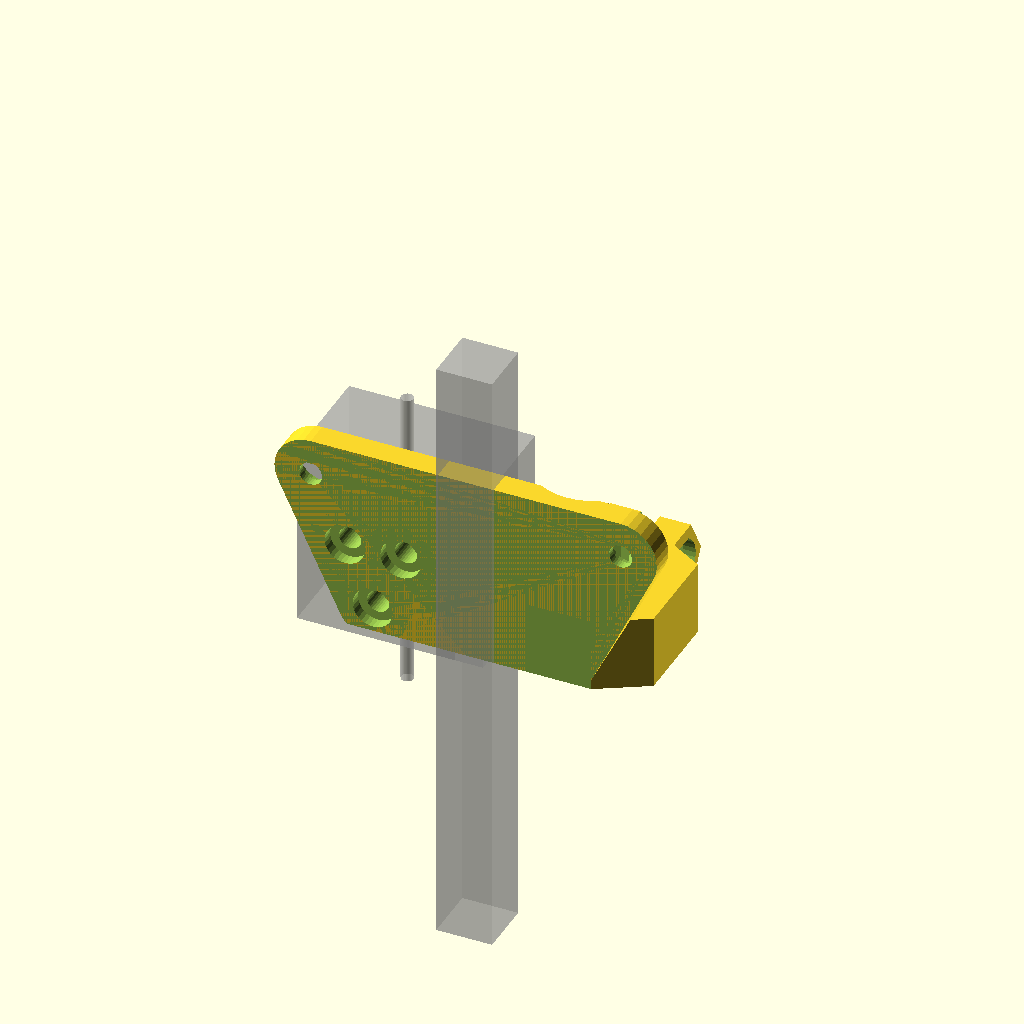
Cell 1: rendered with the file's own defaults.
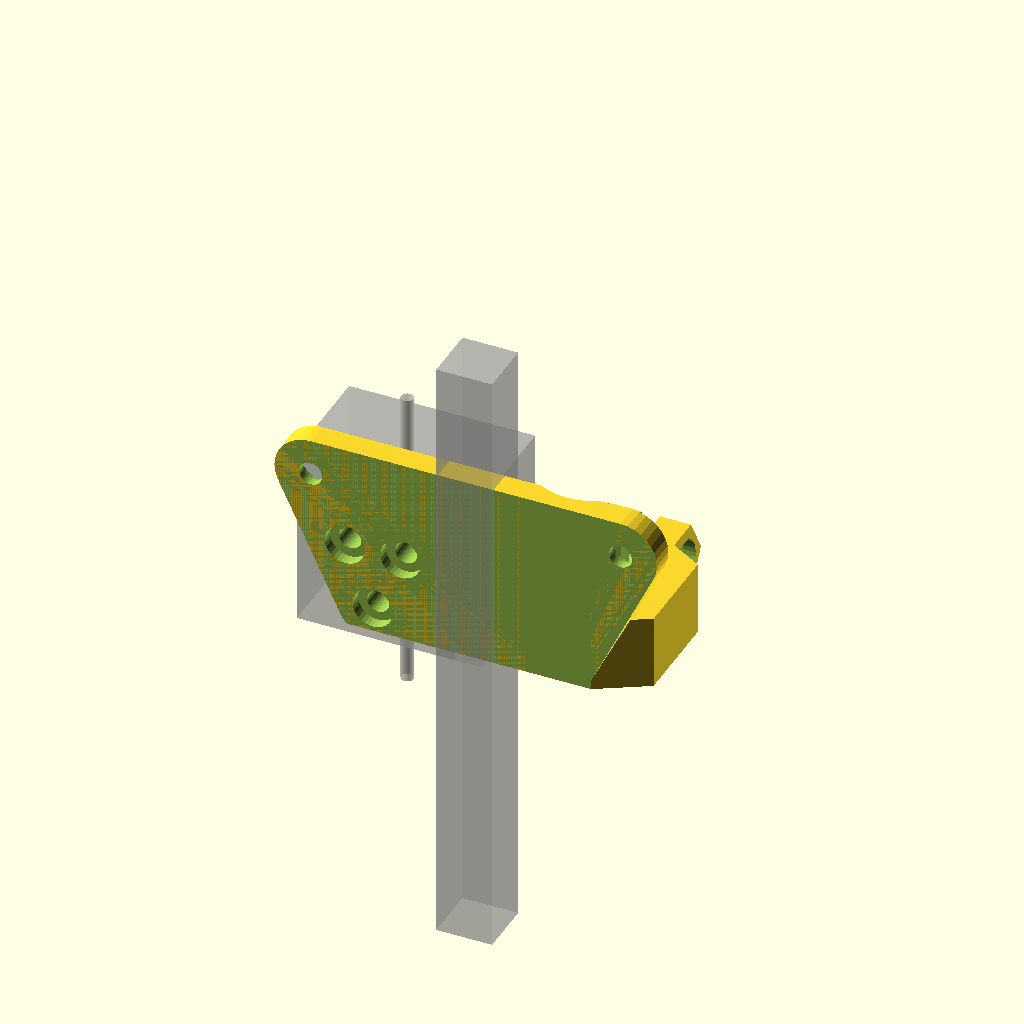
Cell 2 — hole_sep_2 set to 40, the other parameters unchanged.
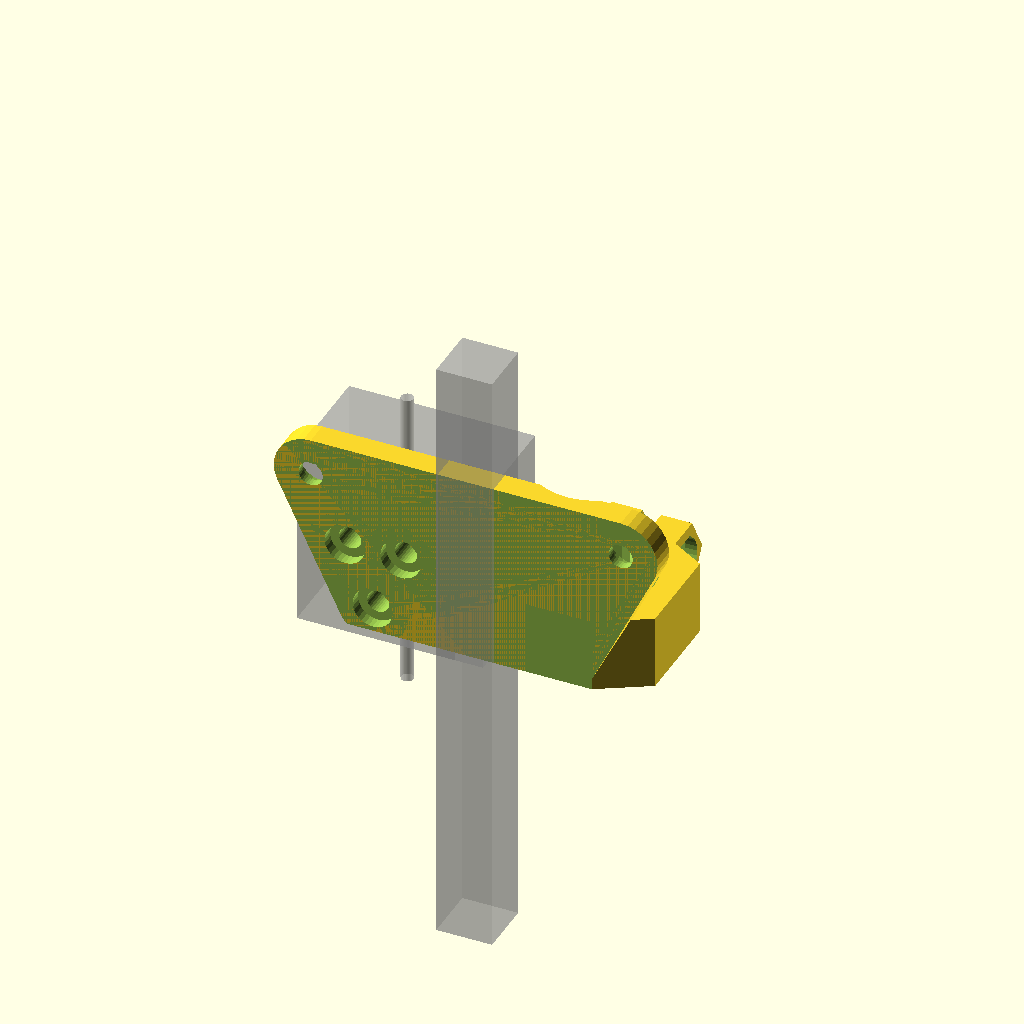
Cell 3 — slop set to 0.2, the other parameters unchanged.
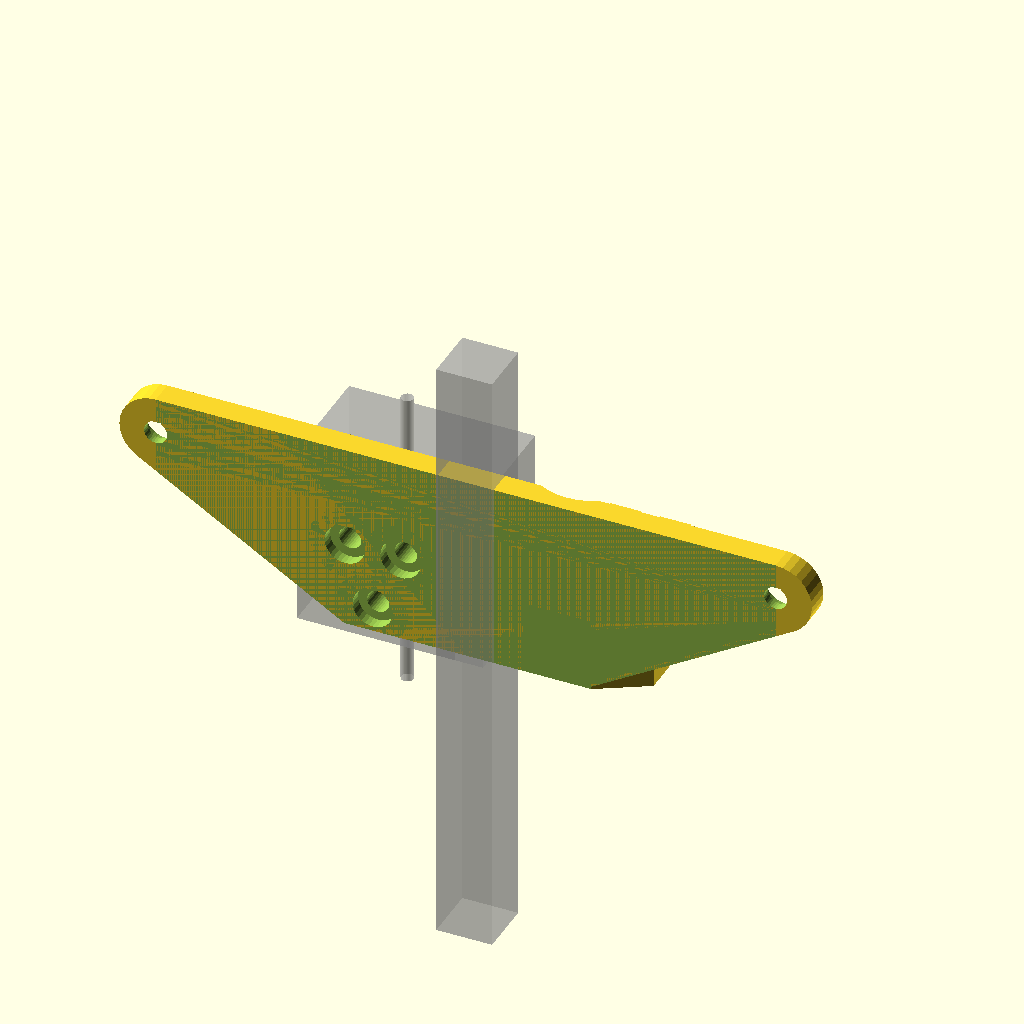
Cell 4: the same model with lower_hole_sep = 100.
All cells are drawn from one camera (rotation 55°, 0°, 25°, orthographic, colour scheme Cornfield), so only the parameter changes between them.
OpenSCAD source file archive/bowden_mount.scad:
hole_sep = 30;
hole_sep_2 = 20;
slop = .1;
lower_hole_sep = 50;
lower_hole_rad = 5.5+slop;
lower_hole_height = -7.5;



%cube([9,9,100],center=true);

wall=4;
m_thickness = wall*2+1+1;
hotend_attachment_rad = 23;  

//hotend stuff
hotend_rad = 8+slop+slop;

//standard stuff
bolt_slop = .5;
nut_slop = .85;
bolt_dia = 5+bolt_slop;
bolt_rad = bolt_dia/2;
bolt_cap_dia = 10+bolt_slop;
bolt_cap_rad = bolt_cap_dia/2;
nut_dia = 9+nut_slop;
nut_rad = nut_dia/2;
nut_height = 3.25;
lock_nut_height = 5.25;

m3_nut_rad = 6/cos(30)/2;
m3_nut_height = 3;
m3_rad = 1.8;
m3_cap_rad = 3.25;
m3_cap_height = 2;

632_dia = 3.5;
632_rad = 632_dia/2+slop;
632_nut_rad = 8.25/cos(45)/2;
632_cap_dia = 7;
632_cap_rad = 632_cap_dia/2+slop;
632_cap_height = 2+slop;
632_nut_height = 5;

//the radius of the induction sensor
ind_rad = 18/2+slop*2;
ind_offset = -30;
ind_height = 12;

fan_offset = -15;

//not sure why these are needed
arm_rad = wall*1.75;
nut_mount = wall+nut_height/2;	//thickness behind cone
arm_sep = 54;

e3d_fin_rad = 23/2;  //////////23 for the e3d V6; the V5 is 26 
echo("Nozzle Sep = ", e3d_fin_rad*2);
extruder_sep = e3d_fin_rad*2;


//bowden_mount();
//translate([0,25,0]) nut_trap();
//translate([0,50,0]) fan_duct(clip_height=25); 
//translate([0,50,0]) fan_duct_induction(clip_height=35, e3d_fin_rad = 26/2); //v5
//translate([0,50,0]) fan_duct_induction(clip_height=25, e3d_fin_rad = 23/2); //v6

//translate([0,-50, 0])
mirror([1,0,0]) cyclops_mount();

//inline_mount(left_inset=4.1);

$fn=32;

module nut_trap(){
	difference(){
		union(){
			translate([0,0,wall/6]) cube([hole_sep,wall*2,wall/3], center=true);
			for(i=[0:1]) mirror([i,0,0]) translate([hole_sep/2,0,0]) cylinder(r=632_nut_rad+wall/2,h=632_nut_height, $fn=4);
		}
		for(i=[0:1]) mirror([i,0,0]) translate([hole_sep/2,0,0]){
			translate([0,0,1]) cylinder(r=632_nut_rad,h=632_nut_height, $fn=4);
			translate([0,0,-1]) cylinder(r=632_rad,h=632_nut_height);
		}
	}
}

module fan_duct_induction(clip_height = 40, wire_offset = 4){
        extruder_sep = e3d_fin_rad*2;
    
    	height = 40;
	fan_w = 40;
	fan_screwhole = 32/2;
	fan_rad = 36/2;

	ductwall = 3.5;

	cutoff = 45;
    
        unclip_height = 40-clip_height;
    
        translate([0,0,height/2]) rotate([90,0,0])
	difference(){
                union(){
                    hull(){
			//fan
			translate([0,0,wall/2]) rotate([0,45,0]) translate([0,0,fan_offset]) cube([fan_w, fan_w, wall], center=true);
                        //translate([0,height/2-unclip_height/2,extruder_sep+wall/2+wire_offset]) cube([extruder_sep+e3d_fin_rad*2+ductwall,unclip_height,wall], center=true);

                        //the e3d body, with a gap for the wires to pop up
			for(i=[-1,1]) for(j=[0,wire_offset]) translate([i*extruder_sep/2,0,extruder_sep/2+wall+j]) rotate([90,0,0]) cylinder(r=e3d_fin_rad+ductwall/2, h=height, center=true);
                            
                        
                    }
                    //the induction sensor mount
                    translate([extruder_sep/2,-height/2,extruder_sep/2+wall+wire_offset+ind_offset]) rotate([-90,0,0]) extruder_mount(1, m_height=ind_height, hotend_rad=ind_rad);
                    
		}
                //induction mount
                translate([extruder_sep/2,-height/2,extruder_sep/2+wall+wire_offset+ind_offset]) rotate([-90,0,0]) extruder_mount(0, m_height=ind_height,  hotend_rad=ind_rad);
                
                //the e3d holes
                #for(i=[-1,1]) translate([i*extruder_sep/2,0,extruder_sep/2+wall+wire_offset]) rotate([90,0,0]) cylinder(r=e3d_fin_rad, h=height+2, center=true);
                
                hull()
                    for(i=[-1,1]) translate([i*extruder_sep/2-wire_offset/2*i+5*i,0,wall+wire_offset/2]) {
                        rotate([90,0,0]) cylinder(r=wire_offset/2, h=height+ductwall*2, center=true);
                        translate([0,0,5]) rotate([90,0,0]) cylinder(r=wire_offset/2, h=height+ductwall*2, center=true);
                    }
                    
                //cutout around the hotend clamps
                hull(){
                    translate([0,height/2-unclip_height+wall/2,wall+wall]) rotate([0,90,0]) cylinder(r=wall/2, h=100, center=true);
                    translate([0,height/2-unclip_height+wall/2,wall+wall+height]) rotate([0,90,0]) cylinder(r=wall/2, h=100, center=true);
                    translate([0,height,wall+wall]) rotate([0,90,0]) cylinder(r=wall/2, h=100, center=true);
                }

		//cutout for clipping on
                for(i=[0,1]) mirror([i,0,0]) translate([extruder_sep/2,-height/2-.1,extruder_sep/2+wall+wire_offset]){
                     rotate([0,-90+cutoff,0]) difference(){
                        cube([extruder_sep,height+1, extruder_sep]);
                        rotate([-90,0,0]) translate([e3d_fin_rad+ductwall/4,0,-.1]) cylinder(r=ductwall/4, h=height+3, $fn=16);
                    }
                }
                
		//translate([0,0,50+cutoff]) cube([100,100,100], center=true);
		//cutoff the center
		translate([0,0,50+wall]) cube([extruder_sep,100,100], center=true);

		//fan
                difference(){
                    hull(){
                        translate([0,0,wall/2]) rotate([0,45,0]) translate([0,0,fan_offset-wall/2-.1]) cylinder(r=fan_rad,h=wall);
                        translate([0,0,wall]) cylinder(r=fan_rad,h=.1);
                    }
                     translate([extruder_sep/2,-height/2,extruder_sep/2+wall+wire_offset+ind_offset]) rotate([-90,0,0]) extruder_mount(0, m_height=ind_height,  hotend_rad=ind_rad+1);
                }
                translate([0,0,wall]) cylinder(r=fan_rad,h=wall);
                
                //fan mount
                translate([0,0,wall/2]) rotate([0,45,0]) translate([0,0,fan_offset]) {
                    for(i=[0:90:359]) rotate([0,0,i]) translate([fan_screwhole, fan_screwhole, -.1]){
                            cylinder(r=m3_rad, h=wall*4, center=true);
                            translate([0,0,wall/2-.1]) cylinder(r1=m3_nut_rad, r2=m3_nut_rad+.5, h=wall*3, $fn=6);
                    }
                }
	}
}

module fan_duct(clip_height = 40, wire_offset = 8){
	height = 40;
	fan_w = 40;
	fan_screwhole = 32/2;
	fan_rad = 36/2;

	ductwall = 3.5;

	cutoff = 40;
    inset = .25;
    
        unclip_height = 40-clip_height;

        echo(unclip_height);
    
	translate([0,0,height/2]) rotate([90,0,0])
	difference(){
                union(){
                    hull(){
			//fan
			translate([0,0,wall/2]) cube([fan_w, fan_w, wall], center=true);
                        //translate([0,height/2-unclip_height/2,extruder_sep+wall/2+wire_offset]) cube([extruder_sep+e3d_fin_rad*2+ductwall,unclip_height,wall], center=true);

			for(i=[-1,1]) for(j=[0,wire_offset]) translate([i*(extruder_sep/2-inset),0,extruder_sep/2+wall+j]) rotate([90,0,0]) cylinder(r=e3d_fin_rad+ductwall/2, h=height, center=true);
                            
                    }
                    *hull(){
                         #translate([0,height/2-unclip_height/2,extruder_sep+wall/2+wire_offset]) cube([extruder_sep+e3d_fin_rad*2+ductwall,unclip_height,wall], center=true);
                         #for(i=[-1,1]) translate([i*extruder_sep/2,height/2,extruder_sep/2+wall+wire_offset]) rotate([90,0,0]) cylinder(r=e3d_fin_rad+ductwall/2, h=unclip_height+wall);
                    }
		}
                
                for(i=[-1,1]) translate([i*(extruder_sep/2-inset),0,extruder_sep/2+wall+wire_offset]) rotate([90,0,0]) cylinder(r=e3d_fin_rad, h=height+2, center=true);
                
                for(i=[-1,1]) translate([i*extruder_sep/2-wire_offset/2*i,0,extruder_sep/2+wall-wire_offset/2]) rotate([90,0,0]) cylinder(r=e3d_fin_rad-wire_offset/2, h=height+ductwall*2, center=true);
                    
                //cutout around the hotend clamps
                //translate([0,height/2-unclip_height/2,wall+height/2+wall/2]) cube([extruder_sep+e3d_fin_rad*3,unclip_height+.1,height], center=true);
                hull(){
                    translate([0,height/2-unclip_height+wall/2,wall+wall/2]) rotate([0,90,0]) cylinder(r=wall/2, h=100, center=true);
                    translate([0,height/2-unclip_height+wall/2,wall+wall+height]) rotate([0,90,0]) cylinder(r=wall/2, h=100, center=true);
                    translate([0,height,wall+wall/2]) rotate([0,90,0]) cylinder(r=wall/2, h=100, center=true);
                }

		//cutout for clipping on
                for(i=[0,1]) mirror([i,0,0]) translate([extruder_sep/2,-height/2-.1,extruder_sep/2+wall+wire_offset]){
                     rotate([0,-90+cutoff+5,0]) difference(){
                        cube([extruder_sep,height+1, extruder_sep]);
                        rotate([-90,0,0]) translate([e3d_fin_rad+ductwall/4-inset*3/4,0,-.1]) cylinder(r=ductwall/4, h=height+3, $fn=16);
                    }
                }
                
                
                    
                
		//translate([0,0,50+cutoff]) cube([100,100,100], center=true);
		//cutoff the center
		translate([0,0,50+wall]) cube([extruder_sep,100,100], center=true);

		//fan
		cylinder(r=fan_rad,h=height*2, center=true);
		for(i=[0:90:359]) rotate([0,0,i]) translate([fan_screwhole, fan_screwhole, -.1]){
			cylinder(r=m3_rad, h=wall*4);
			translate([0,0,wall/2-.1]) cylinder(r1=m3_nut_rad, r2=m3_nut_rad+.5, h=wall*4, $fn=6);
		}
	}
}

//mounting holes for the cyclops
module cyclops_holes(solid=0, jut=0){
    hole_sep = 9;
    hole_zsep = 10;
    ind_jut = 2;
    
    for(i=[0,1]) mirror([i,0,0]){
        translate([hole_sep/2,-wall,hole_zsep]) rotate([-90,0,0]){
            if(solid>=0){
                cylinder(r=m3_rad+wall, h=wall);
                if(jut==1){
                    translate([0,0,wall-.1]) cylinder(r1=m3_rad+wall, r2=m3_rad+wall/2, h=ind_jut+.1);
                }
            }
            if(solid<=0) translate([0,0,-.1]) {
                cap_cylinder(r=m3_rad, h=wall*2);
                cap_cylinder(r=m3_cap_rad, h=m3_cap_height);
            }
        }
    }
    
    translate([0,-wall,0]) rotate([-90,0,0]){
        if(solid>=0){
            cylinder(r=m3_rad+wall, h=wall);
            if(jut==1){
                translate([0,0,wall-.1]) cylinder(r1=m3_rad+wall, r2=m3_rad+wall/2, h=ind_jut+.1);
            }
        }
        if(solid<=0) translate([0,0,-.1]) {
            %translate([0,-5,9+wall+ind_jut+.1]) cube([30,30,18], center=true);
            %translate([0,-5,6+wall+ind_jut+.1]) rotate([90,0,0]) cylinder(r=1, h=50, center=true);
            cap_cylinder(r=m3_rad, h=wall*2);
            cap_cylinder(r=m3_cap_rad, h=m3_cap_height);
        }
    }
}

module i3_holes(solid=0){
    attach_height=0;
    for(i=[0,1]) mirror([i,0,0]){
        translate([lower_hole_sep/2,-wall,attach_height]) rotate([-90,0,0]){
            if(solid>=0)
                cylinder(r=632_rad+wall, h=wall);
            if(solid<=0) translate([0,0,-.1]) {
                cap_cylinder(r=632_rad, h=wall*2);
                //translate([0,0,wall-632_cap_height]) 
                translate([0,0,1.5]) 
                cap_cylinder(r=632_cap_rad, h=632_cap_height+wall);
            }
        }
    }
}

module cyclops_mount(induction=1){
    mount_height = 20+5;
    e3d_mount_height = wall;
    e3d_mount_offset = 15;
    ind_offset=(16-18)/2;
    wall=4;
    
    difference(){
        union(){
            hull(){
                for(i=[0,1]) mirror([i,0,0])
                    translate([e3d_mount_offset,0,e3d_mount_height]) cyclops_holes(1, wall=wall);
                translate([0,0,mount_height]) i3_holes(1, wall=wall);
            }
            if(induction==1){
                translate([-e3d_mount_offset,ind_rad+ind_offset,0]) rotate([0,0,90]) extruder_mount(1, m_height=ind_height, hotend_rad=ind_rad, wall=wall);
            }
            
            translate([e3d_mount_offset,0,e3d_mount_height]) cyclops_holes(1, jut=1, wall=wall);
        }
        
        translate([e3d_mount_offset,0,e3d_mount_height]) cyclops_holes(-1, wall=wall);
        translate([0,0,mount_height]) i3_holes(-1, wall=wall);
        if(induction==1){
            translate([-e3d_mount_offset,ind_rad+ind_offset,0]) rotate([0,0,90]) extruder_mount(0, m_height=ind_height, hotend_rad=ind_rad, wall=wall);
        }
        
        //cut off back and base
        translate([0,-50-wall,0]) cube([100,100,100], center=true);
        translate([0,0,-50]) cube([100,100,100], center=true);
    }
    
}

$fn=32;
module inline_mount(height=14, left_inset=0, wall=5){
    extruder_sep = e3d_fin_rad*2;
    attach_height = height+3;

	echo(e3d_fin_rad);
	echo(hotend_rad);
   
	 x_offset=(30-extruder_sep)/2;
	 y_offset=left_inset*3/4+2;
     
    difference(){
		  union(){
			  translate([-wall/2,wall,0]) hull(){
			  	cylinder(r=wall, h=height);
				translate([30+wall,0,0]) cylinder(r=wall, h=height);
			  }

		  	  translate([x_offset,y_offset,0]){
				translate([0,e3d_fin_rad,0]) mirror([1,0,0]) rotate([0,0,60]) extruder_mount(1,height,0,0, wall=wall);
				translate([extruder_sep,e3d_fin_rad,0]) rotate([0,0,60]) extruder_mount(1,height,0,0, wall=wall);
			  }
        }
		  
        translate([x_offset,y_offset,0]) {
			translate([0,e3d_fin_rad,0]) mirror([1,0,0]) rotate([0,0,60]) extruder_mount(0,height,0,0);
        	translate([extruder_sep,e3d_fin_rad,0]) rotate([0,0,60]) extruder_mount(0,height,0,0);
		  }
        
        //mounting holeds
        for(i=[0,30]) translate([i,e3d_fin_rad,height/2]) rotate([90,0,0]) {
            rotate([0,0,180]) cap_cylinder(r=m3_rad, h=50);
			translate([0,0,-y_offset]) rotate([0,0,180]) cap_cylinder(r=m3_cap_rad, h=hotend_rad+wall/2+.5);
            rotate([20,0,0]) translate([0,2,-y_offset-hotend_rad*3]) rotate([0,0,180]) cap_cylinder(r=m3_rad+1, h=hotend_rad*4);
        }
	
		  //flatten the back
		  translate([0,-50,0]) cube([100,100,100], center=true);
    		
		  //cut into the left side - to avoid the induction sensor mount
		  translate([extruder_sep/2+50+x_offset,-50+left_inset,0]) cube([100,100,100], center=true);
	}
}

module bowden_mount(height=14, induction = 1){
        extruder_sep = e3d_fin_rad*2;
        attach_height = height+3;
	difference(){
		union(){
			for(i=[0,1]) mirror([i,0,0]) translate([extruder_sep/2,e3d_fin_rad-hotend_rad,0]) extruder_mount(1,height,0,0);

			//mount supports
			hull(){
				for(i=[0,1]) mirror([i,0,0]) translate([hole_sep/2,-hotend_rad-wall,attach_height]) rotate([-90,0,0]) cylinder(r=632_rad+wall, h=wall);
				for(i=[0,1]) mirror([i,0,0]) translate([hole_sep/3,-hotend_rad-wall,632_rad+wall]) rotate([-90,0,0]) rotate([0,0,-180/5/2]) cylinder(r=(632_rad+wall)/cos(180/5), h=wall, $fn=5);
			}

			//fillet
			difference(){
				translate([0,-hotend_rad,height+wall/2-.01]) cube([extruder_sep+(hotend_rad/cos(180/18)+.1+wall)/cos(30),wall*2,wall], center=true);
				translate([0, wall/2, wall/2]) translate([0,-hotend_rad+wall/2-.05,height+wall/2-.05]) rotate([0,90,0]) cylinder(r=wall, h=hole_sep+632_rad*2+wall*2+1, center=true);
			}
                        
                        if(induction==1){
                            translate([0,e3d_fin_rad*2-hotend_rad+ind_rad,0]) rotate([0,0,90]) extruder_mount(1, m_height=ind_height, hotend_rad=ind_rad);
                        }
		}
                if(induction==1){
                    translate([0,e3d_fin_rad*2-hotend_rad+ind_rad,0]) rotate([0,0,90]) extruder_mount(0, m_height=ind_height, hotend_rad=ind_rad);
                }
                        
		for(i=[0,1]) mirror([i,0,0]) translate([extruder_sep/2,e3d_fin_rad-hotend_rad,0]) extruder_mount(0,height,0,0);

		//holes
		for(i=[0,1]) mirror([i,0,0]) translate([hole_sep/2,-hotend_rad-wall-.1,attach_height]) rotate([-90,0,0]) {
			cap_cylinder(r=632_rad, h=wall+1);
			//translate([0,0,wall-632_cap_height]) cap_cylinder(r=632_cap_rad, h=wall+1);
	
			//hollows for other screws on mount
			translate([lower_hole_sep/2-hole_sep/2, -lower_hole_height, 0]) cap_cylinder(r=lower_hole_rad, h=wall+1);
		}

	}
}


module extruder_mount(solid = 1, m_height = 10, fillet = 8, tap_height=0, width=20, fn=6){
	gap = 3;
	tap_dia = 9.1;
	tap_rad = tap_dia/2;

	if(solid){		
		//clamp material
		if(m_height > nut_rad*2){
			cylinder(r=(hotend_rad+wall)/cos(30), h=m_height, $fn=fn);
			translate([hotend_rad+bolt_rad+1,gap,m_height/2]) rotate([-90,0,0]) cylinder(r=m_height/2/cos(30), h=wall+1, $fn=6);
			translate([hotend_rad+bolt_rad+1,-wall-1,m_height/2]) rotate([-90,0,0]) cylinder(r=m_height/2/cos(30), h=wall+1, $fn=6);
		}
	}else{
		union(){
			//hotend hole
			translate([0,0,-.05]) cylinder(r=hotend_rad/cos(180/18)+.1, h=m_height+40, $fn=36);

			//bolt slots
			if(m_height > nut_rad*2){
				render() translate([hotend_rad+bolt_rad+2,-m_thickness-.05,m_height/2]) rotate([-90,0,0]) cap_cylinder(r=632_rad, h=m_thickness+10);
				translate([hotend_rad+bolt_rad+2,-wall*2.5,m_height/2]) rotate([-90,0,0]) cylinder(r1=632_nut_rad+.5, r2=632_nut_rad, h=wall*1.5, $fn=4);

				//mount tightener
				translate([hotend_rad+bolt_rad+2,wall+gap-1,m_height/2]) rotate([-90,0,0]) cap_cylinder(r=632_cap_rad+.5, h=10);
				translate([0,0,-.05]) cube([wall*5, gap, m_height+.1]);
			}
		}
	}
}

module cap_cylinder(r=1, h=1, center=false){
	render() union(){
		cylinder(r=r, h=h, center=center);
		intersection(){
			rotate([0,0,22.5]) cylinder(r=r/cos(180/8), h=h, $fn=8, center=center);
			translate([0,-r/cos(180/4),0]) rotate([0,0,0]) cylinder(r=r/cos(180/4), h=h, $fn=4, center=center);
		}
	}
}
Customizer parameters (derived from the source; name, type, default, range or options):
hole_sep: number, default 30
hole_sep_2: number, default 20
slop: number, default 0.1
lower_hole_sep: number, default 50
lower_hole_height: number, default -7.5
wall: number, default 4
hotend_attachment_rad: number, default 23
bolt_slop: number, default 0.5
nut_slop: number, default 0.85
nut_height: number, default 3.25
lock_nut_height: number, default 5.25
m3_nut_height: number, default 3
m3_rad: number, default 1.8
m3_cap_rad: number, default 3.25
m3_cap_height: number, default 2
ind_offset: number, default -30
ind_height: number, default 12
fan_offset: number, default -15
arm_sep: number, default 54
